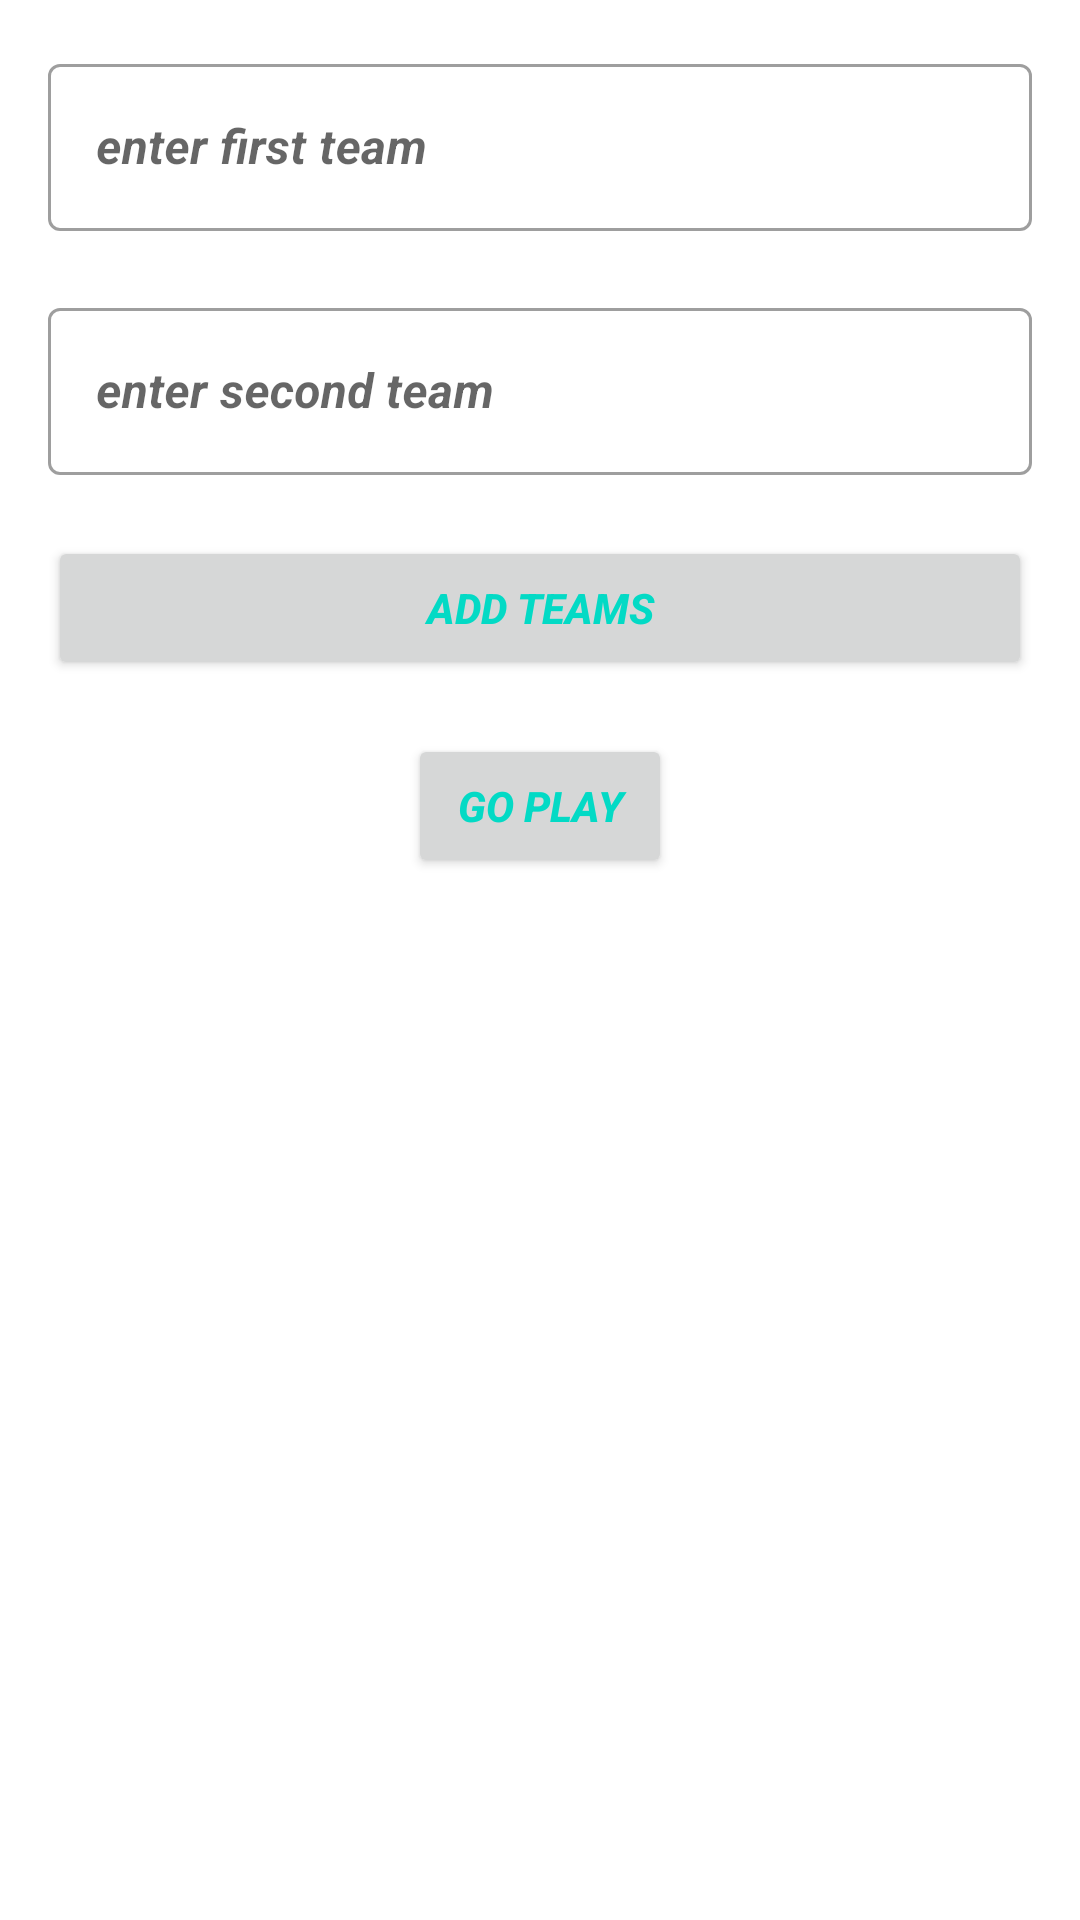

Reconstruct the res/layout file that produces this screen, plus the resources it refers to.
<!-- AndroidManifest.xml: application theme Theme.ProjectGameScore -->
<!-- res/layout/activity_main.xml -->
<?xml version="1.0" encoding="utf-8"?>
<LinearLayout xmlns:android="http://schemas.android.com/apk/res/android"
    xmlns:app="http://schemas.android.com/apk/res-auto"
    xmlns:tools="http://schemas.android.com/tools"
    android:layout_width="match_parent"
    android:layout_height="match_parent"
    android:orientation="vertical"
    android:padding="16dp"
    tools:context=".MainActivity">

    <com.google.android.material.textfield.TextInputLayout
        android:id="@+id/text_input_first_team"
        style="@style/Widget.MaterialComponents.TextInputLayout.OutlinedBox"
        android:layout_width="match_parent"
        android:layout_height="wrap_content"
        app:errorEnabled="true">

        <com.google.android.material.textfield.TextInputEditText
            android:id="@+id/et_firstTeam"
            android:layout_width="match_parent"
            android:layout_height="wrap_content"
            android:imeOptions="actionGo"
            android:inputType="text"
            android:hint="enter first team"
            android:singleLine="true"
            android:maxLength="20"/>

    </com.google.android.material.textfield.TextInputLayout>

    <com.google.android.material.textfield.TextInputLayout
        android:id="@+id/text_input_second_team"
        style="@style/Widget.MaterialComponents.TextInputLayout.OutlinedBox"
        android:layout_width="match_parent"
        android:layout_height="wrap_content"
        app:errorEnabled="true">

        <com.google.android.material.textfield.TextInputEditText
            android:id="@+id/et_secondTeam"
            android:hint="enter second team"
            android:imeOptions="actionGo"
            android:inputType="text"
            android:singleLine="true"
            android:maxLength="20"
            android:layout_width="match_parent"
            android:layout_height="wrap_content"/>
        </com.google.android.material.textfield.TextInputLayout>

    <Button
        android:id="@+id/btn_addTeams"
        android:layout_width="match_parent"
        android:layout_height="wrap_content"
        android:text="Add teams"/>

    <Button
        android:id="@+id/btn_goToGame"
        android:layout_width="wrap_content"
        android:layout_height="wrap_content"
        android:text="Go play"
        android:layout_marginTop="18dp"
        android:gravity="center"
        android:layout_gravity="center"/>

</LinearLayout>
<!-- resources referenced by this layout -->
<resources>
  <style name="Theme.ProjectGameScore" parent="Theme.MaterialComponents.DayNight.DarkActionBar">
          
          <item name="colorPrimary">@color/purple_500</item>
          <item name="colorPrimaryVariant">@color/purple_700</item>
          <item name="colorOnPrimary">@color/white</item>
          
          <item name="colorSecondary">@color/teal_200</item>
          <item name="colorSecondaryVariant">@color/teal_700</item>
          <item name="colorOnSecondary">@color/black</item>
          
          <item name="android:statusBarColor" tools:targetApi="l">?attr/colorPrimaryVariant</item>
          
          <item name="android:textStyle">bold|italic</item>
          <item name="android:textColor">@color/teal_200</item>
      </style>
  <!-- not gathered from this repository: default colours our renderer supplied (Android Studio template values) -->
  <color name="purple_500">#FF6200EE</color>
  <color name="purple_700">#FF3700B3</color>
  <color name="teal_200">#FF03DAC5</color>
  <color name="teal_700">#FF018786</color>
  <color name="black">#FF000000</color>
  <color name="white">#FFFFFFFF</color>
</resources>
